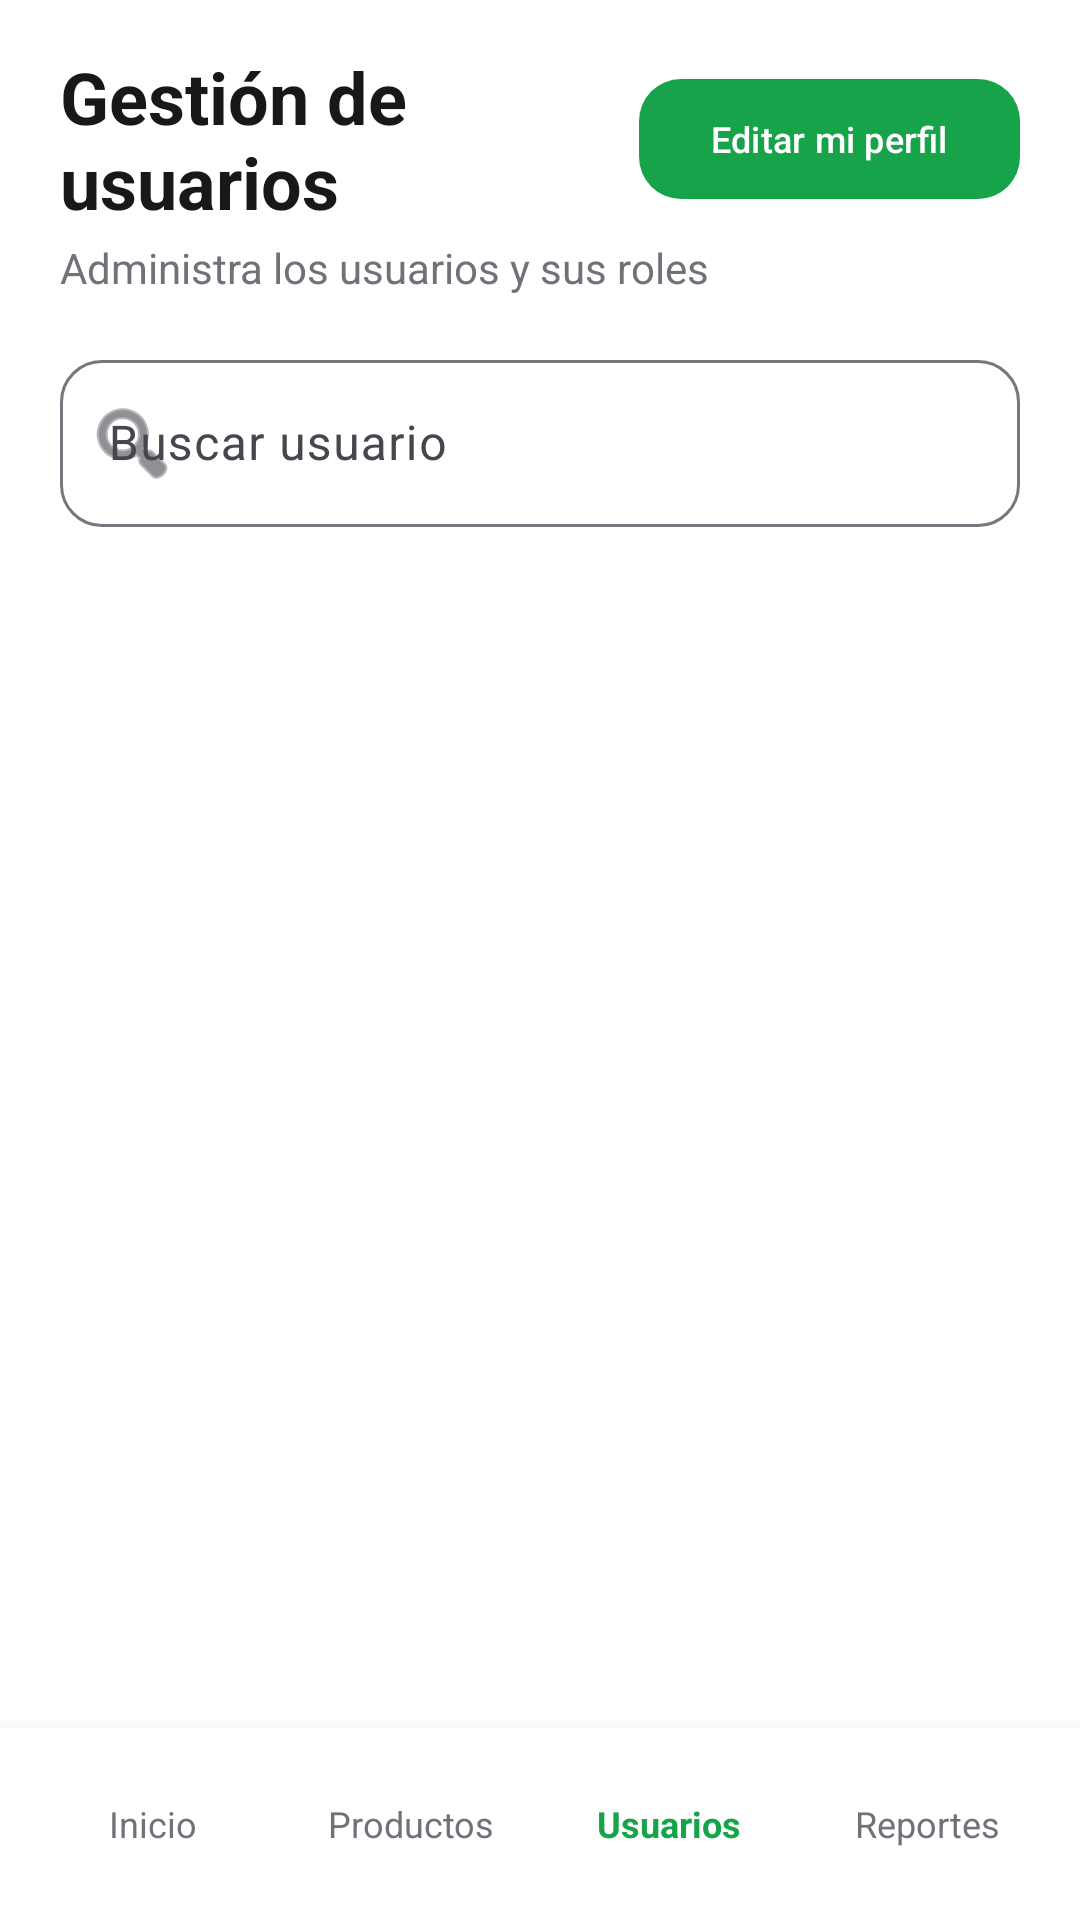

Reconstruct the res/layout file that produces this screen, plus the resources it refers to.
<!-- AndroidManifest.xml: application theme Theme.OneNutrition -->
<!-- res/layout/activity_usuarios_administrador.xml -->
<?xml version="1.0" encoding="utf-8"?>
<androidx.constraintlayout.widget.ConstraintLayout
    xmlns:android="http://schemas.android.com/apk/res/android"
    xmlns:app="http://schemas.android.com/apk/res-auto"
    xmlns:tools="http://schemas.android.com/tools"
    android:layout_width="match_parent"
    android:layout_height="match_parent"
    android:background="@color/background"
    tools:context=".administrador.UsuariosAdministradorActivity">

    

    <ImageView
        android:id="@+id/imgHeaderUsuariosAdmin"
        android:layout_width="0dp"
        android:layout_height="wrap_content"
        android:adjustViewBounds="true"
        android:contentDescription="Encabezado administrador"
        android:scaleType="fitCenter"
        android:src="@drawable/administrador_header"
        app:layout_constraintEnd_toEndOf="parent"
        app:layout_constraintStart_toStartOf="parent"
        app:layout_constraintTop_toTopOf="parent" />

    

    <LinearLayout
        android:id="@+id/contenidoUsuariosAdmin"
        android:layout_width="0dp"
        android:layout_height="0dp"
        android:orientation="vertical"
        android:paddingStart="20dp"
        android:paddingTop="16dp"
        android:paddingEnd="20dp"
        android:paddingBottom="10dp"
        app:layout_constraintBottom_toTopOf="@id/navAdministradorUsuarios"
        app:layout_constraintEnd_toEndOf="parent"
        app:layout_constraintStart_toStartOf="parent"
        app:layout_constraintTop_toBottomOf="@id/imgHeaderUsuariosAdmin">

        

        <LinearLayout
            android:layout_width="match_parent"
            android:layout_height="wrap_content"
            android:gravity="center_vertical"
            android:orientation="horizontal">

            <TextView
                android:layout_width="0dp"
                android:layout_height="wrap_content"
                android:layout_weight="1"
                android:text="Gestión de usuarios"
                android:textColor="@color/text_primary"
                android:textSize="24sp"
                android:textStyle="bold" />

            <com.google.android.material.button.MaterialButton
                android:id="@+id/btnEditarPerfilAdmin"
                android:layout_width="wrap_content"
                android:layout_height="48dp"
                android:layout_marginStart="10dp"
                android:text="Editar mi perfil"
                android:textAllCaps="false"
                android:textSize="12sp"
                app:cornerRadius="14dp" />

        </LinearLayout>

        <TextView
            android:layout_width="match_parent"
            android:layout_height="wrap_content"
            android:layout_marginTop="3dp"
            android:text="Administra los usuarios y sus roles"
            android:textColor="@color/text_secondary"
            android:textSize="14sp" />

        

        <com.google.android.material.textfield.TextInputLayout
            android:layout_width="match_parent"
            android:layout_height="wrap_content"
            android:layout_marginTop="16dp"
            android:hint="Buscar usuario"
            app:boxBackgroundMode="outline"
            app:boxCornerRadiusBottomEnd="14dp"
            app:boxCornerRadiusBottomStart="14dp"
            app:boxCornerRadiusTopEnd="14dp"
            app:boxCornerRadiusTopStart="14dp"
            app:startIconDrawable="@android:drawable/ic_menu_search">

            <com.google.android.material.textfield.TextInputEditText
                android:id="@+id/etBuscarUsuarioAdmin"
                android:layout_width="match_parent"
                android:layout_height="wrap_content"
                android:imeOptions="actionSearch"
                android:inputType="text"
                android:singleLine="true" />

        </com.google.android.material.textfield.TextInputLayout>


        

        <androidx.recyclerview.widget.RecyclerView
            android:id="@+id/recyclerUsuariosAdmin"
            android:layout_width="match_parent"
            android:layout_height="0dp"
            android:layout_marginTop="14dp"
            android:layout_weight="1"
            android:clipToPadding="false"
            android:paddingBottom="10dp"
            tools:listitem="@layout/item_usuario_administrador" />

    </LinearLayout>

    

    <LinearLayout
        android:id="@+id/navAdministradorUsuarios"
        android:layout_width="0dp"
        android:layout_height="64dp"
        android:background="@color/white"
        android:elevation="8dp"
        android:gravity="center"
        android:orientation="horizontal"
        android:paddingStart="8dp"
        android:paddingEnd="8dp"
        app:layout_constraintBottom_toBottomOf="parent"
        app:layout_constraintEnd_toEndOf="parent"
        app:layout_constraintStart_toStartOf="parent">

        <TextView
            android:id="@+id/navAdminInicio"
            android:layout_width="0dp"
            android:layout_height="match_parent"
            android:layout_weight="1"
            android:gravity="center"
            android:text="Inicio"
            android:textColor="@color/text_secondary"
            android:textSize="12sp" />

        <TextView
            android:id="@+id/navAdminProductos"
            android:layout_width="0dp"
            android:layout_height="match_parent"
            android:layout_weight="1"
            android:gravity="center"
            android:text="Productos"
            android:textColor="@color/text_secondary"
            android:textSize="12sp" />

        <TextView
            android:id="@+id/navAdminUsuarios"
            android:layout_width="0dp"
            android:layout_height="match_parent"
            android:layout_weight="1"
            android:gravity="center"
            android:text="Usuarios"
            android:textColor="@color/green_primary"
            android:textSize="12sp"
            android:textStyle="bold" />

        <TextView
            android:id="@+id/navAdminReportes"
            android:layout_width="0dp"
            android:layout_height="match_parent"
            android:layout_weight="1"
            android:gravity="center"
            android:text="Reportes"
            android:textColor="@color/text_secondary"
            android:textSize="12sp" />

    </LinearLayout>

</androidx.constraintlayout.widget.ConstraintLayout>
<!-- res/layout/item_usuario_administrador.xml (included above) -->
<?xml version="1.0" encoding="utf-8"?>
<com.google.android.material.card.MaterialCardView
    xmlns:android="http://schemas.android.com/apk/res/android"
    xmlns:app="http://schemas.android.com/apk/res-auto"
    android:layout_width="match_parent"
    android:layout_height="wrap_content"
    android:layout_marginBottom="12dp"
    app:cardBackgroundColor="@color/white"
    app:cardCornerRadius="16dp"
    app:cardElevation="2dp"
    app:strokeColor="#E5E5E5"
    app:strokeWidth="1dp">

    <LinearLayout
        android:layout_width="match_parent"
        android:layout_height="wrap_content"
        android:orientation="vertical"
        android:padding="16dp">

        

        <TextView
            android:id="@+id/tvNombreUsuario"
            android:layout_width="match_parent"
            android:layout_height="wrap_content"
            android:text="Comprador OneNutrition"
            android:textColor="@color/text_primary"
            android:textSize="17sp"
            android:textStyle="bold" />

        

        <TextView
            android:id="@+id/tvCorreoUsuario"
            android:layout_width="match_parent"
            android:layout_height="wrap_content"
            android:layout_marginTop="4dp"
            android:text="comprador@onenutrition.com"
            android:textColor="@color/text_secondary"
            android:textSize="14sp" />

        

        <TextView
            android:id="@+id/tvRolUsuario"
            android:layout_width="wrap_content"
            android:layout_height="wrap_content"
            android:layout_marginTop="10dp"
            android:background="@drawable/bg_rol_usuario"
            android:paddingStart="12dp"
            android:paddingTop="5dp"
            android:paddingEnd="12dp"
            android:paddingBottom="5dp"
            android:text="Comprador"
            android:textColor="@color/green_primary"
            android:textSize="12sp"
            android:textStyle="bold" />

        

        <LinearLayout
            android:layout_width="match_parent"
            android:layout_height="wrap_content"
            android:layout_marginTop="14dp"
            android:gravity="end"
            android:orientation="horizontal">

            <com.google.android.material.button.MaterialButton
                android:id="@+id/btnEditarUsuario"
                style="@style/Widget.Material3.Button.OutlinedButton"
                android:layout_width="wrap_content"
                android:layout_height="44dp"
                android:text="Cambiar rol"
                android:textAllCaps="false"
                android:textColor="@color/green_primary"
                app:cornerRadius="12dp"
                app:strokeColor="@color/green_primary" />

            <com.google.android.material.button.MaterialButton
                android:id="@+id/btnEliminarUsuario"
                android:layout_width="wrap_content"
                android:layout_height="44dp"
                android:layout_marginStart="8dp"
                android:text="Eliminar"
                android:textAllCaps="false"
                android:textColor="@color/white"
                app:backgroundTint="#D32F2F"
                app:cornerRadius="12dp" />

        </LinearLayout>

    </LinearLayout>

</com.google.android.material.card.MaterialCardView>
<!-- resources referenced by this layout -->
<resources>
  <color name="background">#FFFFFF</color>
  <color name="green_primary">#16A34A</color>
  <color name="text_primary">#18181B</color>
  <color name="text_secondary">#71717A</color>
  <color name="white">#FFFFFFFF</color>
  <!-- drawable bg_rol_usuario (drawable) -->
  <?xml version="1.0" encoding="utf-8"?>
  <shape
      xmlns:android="http://schemas.android.com/apk/res/android"
      android:shape="rectangle">
  
      <solid android:color="#E8F5E9" />
  
      <corners android:radius="20dp" />
  
  </shape>
  <style name="Theme.OneNutrition" parent="Base.Theme.OneNutrition" />
  <style name="Base.Theme.OneNutrition" parent="Theme.Material3.Light.NoActionBar">
  
          <item name="colorPrimary">@color/green_primary</item>
          <item name="colorPrimaryContainer">@color/green_light</item>
          <item name="colorOnPrimary">@color/white</item>
  
          <item name="android:colorBackground">@color/background</item>
  
          <item name="colorSurface">@color/white</item>
          <item name="colorSurfaceVariant">@color/background_secondary</item>
  
          <item name="android:statusBarColor">@color/white</item>
          <item name="android:windowLightStatusBar">true</item>
  
          <item name="android:navigationBarColor">@color/white</item>
  
      </style>
  <color name="green_light">#DCFCE7</color>
  <color name="background_secondary">#F4F4F5</color>
</resources>
